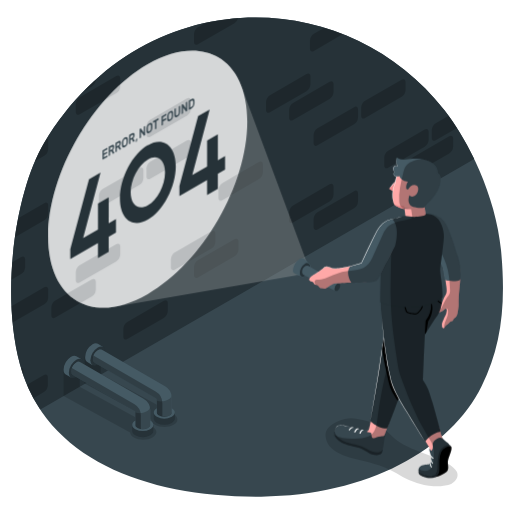
t = 0.00 s
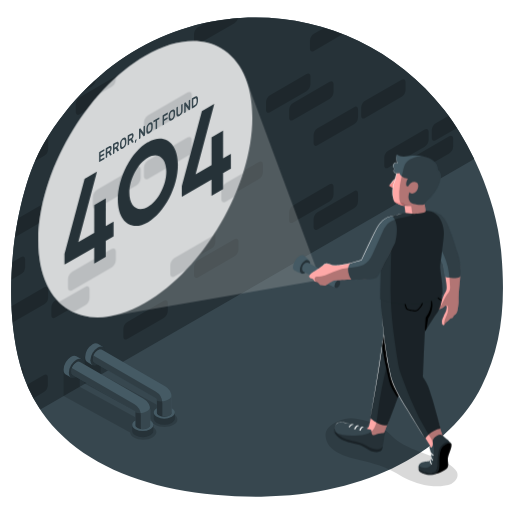
t = 0.23 s
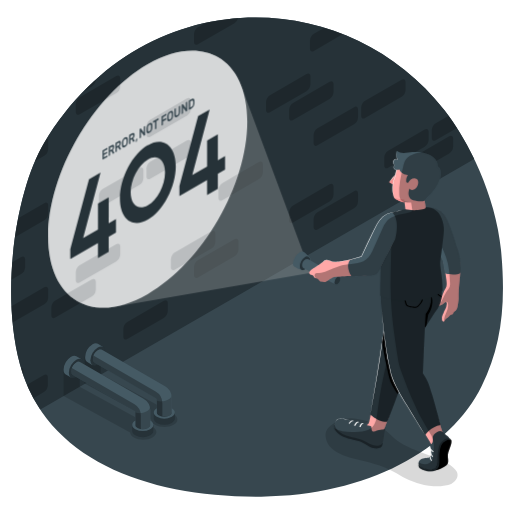
t = 0.49 s
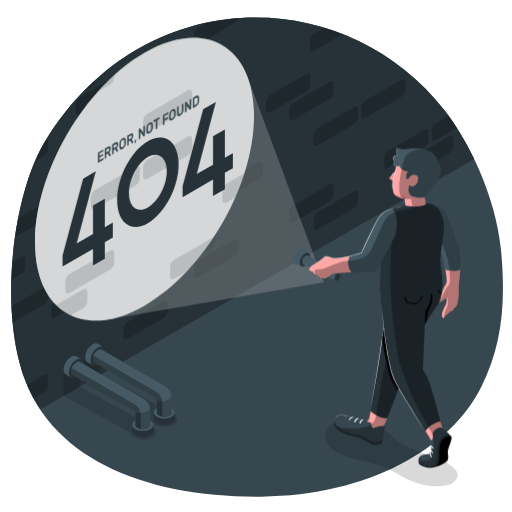
t = 0.75 s
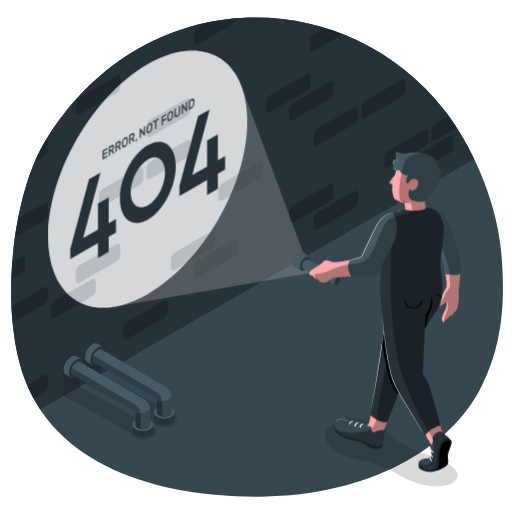
t = 1.05 s
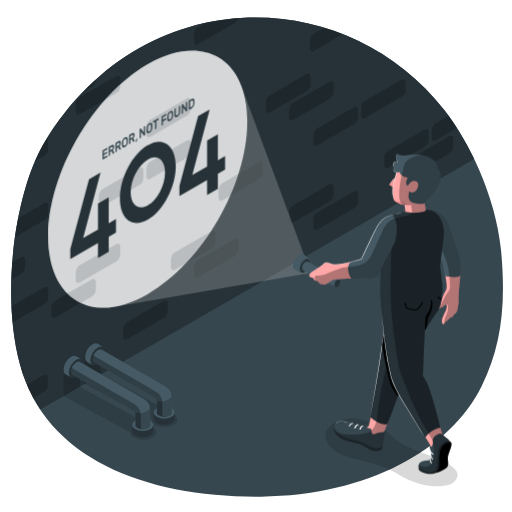
t = 1.20 s

The animated SVG that drew these frames (rendered in a browser with its animation timeline set to each time). Animation: 2 CSS @keyframes rules; one cycle of 1.50 s, repeats indefinitely.

<svg class="animated" id="freepik_stories-404-error-with-person-looking-for" xmlns="http://www.w3.org/2000/svg" viewBox="0 0 500 500" version="1.1" xmlns:xlink="http://www.w3.org/1999/xlink" xmlns:svgjs="http://svgjs.com/svgjs"><style>svg#freepik_stories-404-error-with-person-looking-for:not(.animated) .animable {opacity: 0;}svg#freepik_stories-404-error-with-person-looking-for.animated #freepik--Light--inject-8 {animation: 1.5s Infinite  linear heartbeat;animation-delay: 0s;}svg#freepik_stories-404-error-with-person-looking-for.animated #freepik--Character--inject-8 {animation: 1.5s Infinite  linear floating;animation-delay: 0s;}svg#freepik_stories-404-error-with-person-looking-for.animated #freepik--Number--inject-8 {animation: 1.5s Infinite  linear heartbeat;animation-delay: 0s;}svg#freepik_stories-404-error-with-person-looking-for.animated #freepik--Text--inject-8 {animation: 1.5s Infinite  linear heartbeat;animation-delay: 0s;}            @keyframes heartbeat {                0% {                    transform: scale(1);                }                10% {                    transform: scale(1.1);                }                30% {                    transform: scale(1);                }                40% {                    transform: scale(1);                }                50% {                    transform: scale(1.1);                }                60% {                    transform: scale(1);                }                100% {                    transform: scale(1);                }            }                    @keyframes floating {                0% {                    opacity: 1;                    transform: translateY(0px);                }                50% {                    transform: translateY(-10px);                }                100% {                    opacity: 1;                    transform: translateY(0px);                }            }        </style><g id="freepik--Floor--inject-8" class="animable" style="transform-origin: 251.023px 251.027px;"><g id="freepik--Background--inject-8" class="animable" style="transform-origin: 251.023px 251.027px;"><path d="M489.26,244.17c-5.18-53.7-32.15-107.27-55.42-136.86C335.23-18.09,137.31-17.85,43.05,139.66,16.46,184.08-.23,282.85,19.52,355.9,44.79,449.4,144.37,485.81,255.11,485c103.47-.8,184.83-45.79,215.29-107.94C489.46,338.13,494.44,297.87,489.26,244.17Z" style="fill: rgb(55, 71, 79); transform-origin: 251.023px 251.027px;" id="eltsudf1l1ans" class="animable"></path><path d="M43.05,139.66C16.46,184.08-.23,282.85,19.52,355.9A148.64,148.64,0,0,0,39.35,400h0l110-63.47L243,282.39h0L463.12,155.32h0c-9.16-19-19.54-35.62-29.28-48C335.23-18.09,137.31-17.85,43.05,139.66Z" style="fill: rgb(38, 50, 56); transform-origin: 236.993px 208.521px;" id="elgh81mahebzb" class="animable"></path><g id="el9zn3h380z1"><g style="opacity: 0.2; transform-origin: 228.69px 203.25px;" class="animable"><path d="M43.22,215.1a8.53,8.53,0,0,0,3.86-6.68v-7.8c0-2.46-1.73-3.46-3.86-2.23L17.75,213.1c-1.17,6-2.21,12.21-3.11,18.5Z" id="elwvv222mve3" class="animable" style="transform-origin: 30.86px 214.732px;"></path><path d="M34.14,157.43l9.08-5.25a8.53,8.53,0,0,0,3.86-6.68v-7.8a2.6,2.6,0,0,0-1.27-2.55q-1.39,2.23-2.76,4.51A144.12,144.12,0,0,0,34.14,157.43Z" id="el3ld2mxltxd" class="animable" style="transform-origin: 40.619px 146.29px;"></path><path d="M82,88.82l7.7-4.45a8.51,8.51,0,0,0,3.85-6.66Q87.63,83,82,88.82Z" id="el8thuurjxrlf" class="animable" style="transform-origin: 87.775px 83.265px;"></path><path d="M47.08,290.49v-7.8c0-2.46-1.73-3.46-3.86-2.23l-32,18.5Q11.54,307,12.3,315l30.92-17.85A8.53,8.53,0,0,0,47.08,290.49Z" id="eljvqbxrpr24o" class="animable" style="transform-origin: 29.15px 297.467px;"></path><path d="M140,174v-7.8c0-2.46-1.73-3.46-3.86-2.23l-35.7,20.61a8.52,8.52,0,0,0-3.85,6.68v7.8c0,2.46,1.72,3.46,3.85,2.23l35.7-20.61A8.53,8.53,0,0,0,140,174Z" id="el5tlkaprd53r" class="animable" style="transform-origin: 118.295px 182.63px;"></path><path d="M20.43,359.05c.76,2.57,1.56,5.11,2.43,7.6v-4.88C22.86,359.9,21.85,358.88,20.43,359.05Z" id="el5n9smyxumb6" class="animable" style="transform-origin: 21.645px 362.841px;"></path><path d="M20.68,267.68A8.52,8.52,0,0,0,24.53,261v-7.8c0-2.46-1.72-3.46-3.85-2.23L12,256q-.68,8.58-.93,17.25Z" id="elo2dlxxh9vpl" class="animable" style="transform-origin: 17.8px 261.847px;"></path><path d="M146.86,133.52l35.69-20.61a8.53,8.53,0,0,0,3.86-6.68V98.42c0-2.45-1.73-3.45-3.86-2.22l-35.69,20.61a8.53,8.53,0,0,0-3.86,6.68v7.8C143,133.75,144.73,134.75,146.86,133.52Z" id="el0wfib4qx7lld" class="animable" style="transform-origin: 164.705px 114.86px;"></path><path d="M170.75,263.28l35.7-20.61A8.51,8.51,0,0,0,210.3,236v-7.81c0-2.46-1.72-3.45-3.85-2.22l-35.7,20.61a8.51,8.51,0,0,0-3.85,6.67v7.81C166.9,263.52,168.62,264.51,170.75,263.28Z" id="elq6mtoyg4b1h" class="animable" style="transform-origin: 188.6px 244.625px;"></path><path d="M77.87,111.65,113.56,91a8.53,8.53,0,0,0,3.86-6.68v-7.8c0-2.46-1.73-3.46-3.86-2.23L77.87,94.94A8.53,8.53,0,0,0,74,101.62v7.8C74,111.88,75.74,112.88,77.87,111.65Z" id="elb0dikystpkq" class="animable" style="transform-origin: 95.71px 92.97px;"></path><path d="M143,172.32c0,2.46,1.73,3.46,3.86,2.23l35.69-20.61a8.53,8.53,0,0,0,3.86-6.68v-7.8c0-2.46-1.73-3.46-3.86-2.23l-35.69,20.61a8.53,8.53,0,0,0-3.86,6.68Z" id="elbege3q23y9i" class="animable" style="transform-origin: 164.705px 155.89px;"></path><path d="M89.67,272.84,54,293.45a8.53,8.53,0,0,0-3.86,6.68v7.8c0,2.46,1.73,3.46,3.86,2.23l35.7-20.61a8.52,8.52,0,0,0,3.85-6.68v-7.8C93.52,272.61,91.8,271.61,89.67,272.84Z" id="elmk33srehxj" class="animable" style="transform-origin: 71.845px 291.5px;"></path><path d="M232.6,17.67a230.39,230.39,0,0,0-31.85,4.61l-7.45,4.3a8.53,8.53,0,0,0-3.86,6.68v7.81c0,2.46,1.73,3.45,3.86,2.22L229,22.68A8.56,8.56,0,0,0,232.6,17.67Z" id="el1wtie5rznjz" class="animable" style="transform-origin: 211.02px 30.7442px;"></path><path d="M117.42,248.5v-7.8c0-2.46-1.73-3.46-3.86-2.23L77.87,259.08A8.53,8.53,0,0,0,74,265.76v7.8c0,2.46,1.73,3.46,3.86,2.23l35.69-20.61A8.53,8.53,0,0,0,117.42,248.5Z" id="elmfqqqn6ltvd" class="animable" style="transform-origin: 95.71px 257.13px;"></path><path d="M163.86,303.8V296c0-2.46-1.72-3.46-3.85-2.23l-35.7,20.61a8.53,8.53,0,0,0-3.86,6.68v7.8c0,2.46,1.73,3.46,3.86,2.23L160,310.48A8.52,8.52,0,0,0,163.86,303.8Z" id="elopc0eul1gai" class="animable" style="transform-origin: 142.155px 312.43px;"></path><path d="M286.18,217.35l35.7-20.61a8.53,8.53,0,0,0,3.86-6.68v-7.8c0-2.46-1.73-3.46-3.86-2.23l-35.7,20.61a8.52,8.52,0,0,0-3.85,6.68v7.8C282.33,217.58,284.05,218.58,286.18,217.35Z" id="elekyq0v2hbke" class="animable" style="transform-origin: 304.035px 198.69px;"></path><path d="M310.08,224l35.7-20.61a8.52,8.52,0,0,0,3.85-6.68v-7.8c0-2.46-1.72-3.46-3.85-2.23l-35.7,20.61a8.53,8.53,0,0,0-3.86,6.68v7.8C306.22,224.24,308,225.24,310.08,224Z" id="el1t8ci6p7fiz" class="animable" style="transform-origin: 327.925px 205.343px;"></path><path d="M282.33,107.2V115c0,2.46,1.72,3.46,3.85,2.23l35.7-20.61a8.53,8.53,0,0,0,3.86-6.68v-7.8c0-2.46-1.73-3.46-3.86-2.23l-35.7,20.61A8.52,8.52,0,0,0,282.33,107.2Z" id="el9rdsv2ods9e" class="animable" style="transform-origin: 304.035px 98.57px;"></path><path d="M306.54,33a8.53,8.53,0,0,0-3.86,6.68v7.81c0,2.45,1.73,3.45,3.86,2.22L334.89,33.3Q326,29.78,316.82,27Z" id="elpxskqpjhxmm" class="animable" style="transform-origin: 318.785px 38.6182px;"></path><path d="M299.33,72.31,263.64,92.92a8.53,8.53,0,0,0-3.86,6.68v7.8c0,2.46,1.73,3.46,3.86,2.23L299.33,89a8.53,8.53,0,0,0,3.86-6.68v-7.8C303.19,72.08,301.46,71.08,299.33,72.31Z" id="el7dx2uwujrjv" class="animable" style="transform-origin: 281.485px 90.9698px;"></path><path d="M349.63,106.85c0-2.46-1.72-3.46-3.85-2.23l-35.7,20.61a8.53,8.53,0,0,0-3.86,6.68v7.8c0,2.46,1.73,3.46,3.86,2.23l35.7-20.61a8.52,8.52,0,0,0,3.85-6.68Z" id="el1ajqy1ul98c" class="animable" style="transform-origin: 327.925px 123.28px;"></path><path d="M438.66,133.16,403,153.76a8.53,8.53,0,0,0-3.86,6.68v7.81c0,2.46,1.72,3.45,3.85,2.22l35.7-20.61a8.53,8.53,0,0,0,3.86-6.68v-7.8C442.52,132.92,440.79,131.93,438.66,133.16Z" id="el4n22m5x2xjt" class="animable" style="transform-origin: 420.845px 151.815px;"></path><path d="M438.15,113l-12.64,7.32a8.53,8.53,0,0,0-3.86,6.68v7.8c0,2.46,1.73,3.46,3.86,2.23l20.8-12Q442.22,118.6,438.15,113Z" id="elq8l11gl5ql" class="animable" style="transform-origin: 433.98px 125.278px;"></path><path d="M256.75,168.19v-7.8c0-2.46-1.73-3.46-3.86-2.23l-35.7,20.61a8.54,8.54,0,0,0-3.85,6.68v7.8c0,2.46,1.73,3.46,3.85,2.23l35.7-20.61A8.53,8.53,0,0,0,256.75,168.19Z" id="el3hy77fv590u" class="animable" style="transform-origin: 235.045px 176.82px;"></path><path d="M392.22,77.85l-35.7,20.61a8.52,8.52,0,0,0-3.85,6.68v7.8c0,2.46,1.72,3.46,3.85,2.23l35.7-20.61a8.53,8.53,0,0,0,3.86-6.68v-7.8C396.08,77.62,394.35,76.62,392.22,77.85Z" id="eld11eludqe3a" class="animable" style="transform-origin: 374.375px 96.51px;"></path><path d="M229,233.57,193.3,254.18a8.53,8.53,0,0,0-3.86,6.68v7.8c0,2.46,1.73,3.46,3.86,2.23L229,250.28a8.53,8.53,0,0,0,3.86-6.68v-7.8C232.85,233.34,231.12,232.34,229,233.57Z" id="elaecpm2s9zfq" class="animable" style="transform-origin: 211.15px 252.23px;"></path><path d="M42.9,382.92a8.52,8.52,0,0,0,3.85-6.68v-7.8c0-2.46-1.72-3.46-3.85-2.23l-16.53,9.54a144.62,144.62,0,0,0,6.29,13.08Z" id="elgqaagf841ej" class="animable" style="transform-origin: 36.56px 377.257px;"></path><path d="M375.21,153.78v7.8c0,2.46,1.73,3.46,3.86,2.23l35.69-20.61a8.53,8.53,0,0,0,3.86-6.68v-7.8c0-2.46-1.73-3.46-3.86-2.23L379.07,147.1A8.53,8.53,0,0,0,375.21,153.78Z" id="elwiszrnx2yjc" class="animable" style="transform-origin: 396.915px 145.15px;"></path></g></g></g></g><g id="freepik--Shadows--inject-8" class="animable" style="transform-origin: 254.487px 407.255px;"><g id="freepik--Shadow--inject-8"><path d="M169.49,404.33a12.86,12.86,0,0,0-1.23-.62l.15-.09-70-38.3V339.55l-15.76,9.09v25.77l64.94,35.53c.14,1.78,1.38,3.55,3.74,4.91,5,2.9,13.13,2.9,18.15,0,2.52-1.44,3.77-3.36,3.77-5.27S172,405.77,169.49,404.33Z" style="opacity: 0.15; transform-origin: 127.95px 378.287px;" class="animable"></path></g><g id="freepik--shadow--inject-8"><path d="M148.94,416.73a12,12,0,0,0-1.24-.62l.15-.09-70-38.3V352L62.11,361v25.77l64.94,35.53c.14,1.78,1.37,3.55,3.74,4.91,5,2.9,13.13,2.9,18.15,0,2.52-1.45,3.77-3.36,3.77-5.27S151.46,418.17,148.94,416.73Z" style="opacity: 0.15; transform-origin: 107.41px 390.692px;" class="animable"></path></g><g id="freepik--shadow--inject-8"><path d="M387.18,462.28a86.45,86.45,0,0,0-22.32-9.46c-10.06-2.88-22-5-30.52-8.49-11.12-4.53-16.1-11.24-16.43-18.68-.19-4.21,1.6-9.18,10.58-13.63a33.61,33.61,0,0,1,8.3-2.87,35.11,35.11,0,0,1,12.18-.09c18.12,2.68,26.67,9.66,33.64,16.63s14.71,10.47,28.5,16c5.9,2.35,12.18,4.58,17.79,7l.13.06a69.08,69.08,0,0,1,8.21,3.77c3.66,2.3,6.95,4.75,8.58,7.61s1.51,6.18-1.51,9.71a9.44,9.44,0,0,1-3.72,2.7,26.62,26.62,0,0,1-5.69,1.58,52.36,52.36,0,0,1-11.62.79,55.27,55.27,0,0,1-9.16-1.25A77.88,77.88,0,0,1,387.18,462.28Z" style="opacity: 0.15; transform-origin: 382.38px 441.766px;" class="animable"></path></g></g><g id="freepik--Pipelines--inject-8" class="animable" style="transform-origin: 116.425px 381.073px;"><g id="freepik--Pipes--inject-8" class="animable" style="transform-origin: 116.425px 381.073px;"><g id="freepik--Drain--inject-8" class="animable" style="transform-origin: 126.935px 375.002px;"><path d="M95.56,335.79l5.14,3L90.4,356.58l-5.14-3h0c-1.32-.76-2.13-2.39-2.13-4.71a16.09,16.09,0,0,1,7.27-12.61C92.42,335.13,94.24,335,95.56,335.79Z" style="fill: rgb(69, 90, 100); transform-origin: 91.915px 345.934px;" id="el9rviifmzhsv" class="animable"></path><path d="M88.27,351.87a16.1,16.1,0,0,1,7.28-12.61c4-2.32,7.28-.44,7.28,4.2a16.1,16.1,0,0,1-7.28,12.61C91.53,358.39,88.27,356.51,88.27,351.87Z" style="fill: rgb(38, 50, 56); transform-origin: 95.55px 347.665px;" id="elkyn6q7vexjs" class="animable"></path><g id="elm1ow0r14e9c"><g style="opacity: 0.3; transform-origin: 95.55px 347.671px;" class="animable"><path d="M90.4,350.64a11.38,11.38,0,0,1,5.15-8.92c2.84-1.64,5.15-.31,5.15,3a11.38,11.38,0,0,1-5.15,8.92C92.71,355.25,90.4,353.92,90.4,350.64Z" id="ellgfosz2m56g" class="animable" style="transform-origin: 95.55px 347.671px;"></path></g></g><g id="el61pw2zyt7pq"><g style="opacity: 0.3; transform-origin: 93.73px 346.615px;" class="animable"><path d="M97.06,342.59a11.38,11.38,0,0,1-5.15,8.92,5.87,5.87,0,0,1-1.31.54,5.1,5.1,0,0,1-.2-1.41,11.38,11.38,0,0,1,5.15-8.92,5.75,5.75,0,0,1,1.32-.54A5.53,5.53,0,0,1,97.06,342.59Z" id="elpnnic1hh0vo" class="animable" style="transform-origin: 93.73px 346.615px;"></path></g></g><path d="M91.91,354l60.33,34.87a1.83,1.83,0,0,1,.92,1.58v20.64h14.56V393.16h0v-4.65a13.05,13.05,0,0,0-6.53-11.31l-62-35.83a3.61,3.61,0,0,0-3.64.35,11.38,11.38,0,0,0-5.15,8.92A3.6,3.6,0,0,0,91.92,354Z" style="fill: rgb(69, 90, 100); transform-origin: 129.049px 376.062px;" id="el9i1bxtchhpi" class="animable"></path><path d="M167.72,389.2a12.76,12.76,0,0,0-.37-3c.05.39.21,3.17-5.14,4.95-5.78,1.92-9.05,0-9.05,0v19.95h14.56V393.85h0Z" style="fill: rgb(55, 71, 79); transform-origin: 160.44px 398.65px;" id="el5nedvz6txpv" class="animable"></path><g id="elt1uphcr08n9"><g style="opacity: 0.3; transform-origin: 124.469px 379.15px;" class="animable"><path d="M91.91,354l60.33,34.87a1.83,1.83,0,0,1,.92,1.58v20.64h5.4V395.68h0v-2A13.08,13.08,0,0,0,152,382.36L91.19,347.21a9.69,9.69,0,0,0-.79,3.43A3.6,3.6,0,0,0,91.92,354Z" id="elkrege0tvp59" class="animable" style="transform-origin: 124.469px 379.15px;"></path></g></g><path d="M170.74,402.79v5.95c0,1.53-1,3.07-3,4.23a16.1,16.1,0,0,1-14.59,0c-2-1.16-3-2.7-3-4.22v-6h3.07a2.92,2.92,0,0,0,1,2.1l.25.24a6.6,6.6,0,0,0,.89.64,11.36,11.36,0,0,0,10.31,0,6,6,0,0,0,.89-.64l.25-.24a2.93,2.93,0,0,0,1-2.1Z" style="fill: rgb(38, 50, 56); transform-origin: 160.445px 408.734px;" id="elldvvpu2hpfs" class="animable"></path><path d="M170.74,402.79c0,1.52-1,3.06-3,4.22a16.16,16.16,0,0,1-14.59,0c-2-1.16-3-2.7-3-4.22s1-3.05,3-4.21c0,0,0,0,0,0v4.24h0a2.92,2.92,0,0,0,1,2.1l.25.24a6.6,6.6,0,0,0,.89.64,11.36,11.36,0,0,0,10.31,0,6,6,0,0,0,.89-.64l.25-.24a2.93,2.93,0,0,0,1-2.1v-4.21C169.74,399.74,170.74,401.27,170.74,402.79Z" style="fill: rgb(69, 90, 100); transform-origin: 160.445px 403.665px;" id="ellyt7gwrv7z" class="animable"></path></g><g id="freepik--drain--inject-8" class="animable" style="transform-origin: 105.92px 387.147px;"><path d="M74.54,347.93l5.14,3L69.39,368.72l-5.15-3h0c-1.32-.76-2.13-2.39-2.13-4.71a16.1,16.1,0,0,1,7.28-12.61C71.4,347.27,73.23,347.16,74.54,347.93Z" style="fill: rgb(69, 90, 100); transform-origin: 70.895px 358.078px;" id="ela97u5m6e34t" class="animable"></path><path d="M67.25,364a16.1,16.1,0,0,1,7.28-12.61c4-2.32,7.28-.44,7.28,4.2a16.1,16.1,0,0,1-7.28,12.61C70.51,370.53,67.25,368.65,67.25,364Z" style="fill: rgb(38, 50, 56); transform-origin: 74.53px 359.798px;" id="elrlagqftytq" class="animable"></path><g id="elijxdjfq49c8"><g style="opacity: 0.3; transform-origin: 74.535px 359.811px;" class="animable"><path d="M69.39,362.78a11.39,11.39,0,0,1,5.14-8.92c2.85-1.64,5.15-.31,5.15,3a11.36,11.36,0,0,1-5.15,8.92C71.69,367.39,69.39,366.06,69.39,362.78Z" id="elocykv0nxuf" class="animable" style="transform-origin: 74.535px 359.811px;"></path></g></g><g id="elxhp7wr8snhn"><g style="opacity: 0.3; transform-origin: 72.675px 358.755px;" class="animable"><path d="M76,354.73a11.36,11.36,0,0,1-5.15,8.92,5.68,5.68,0,0,1-1.31.54,5.53,5.53,0,0,1-.19-1.41,11.39,11.39,0,0,1,5.14-8.92,5.93,5.93,0,0,1,1.32-.54A5.53,5.53,0,0,1,76,354.73Z" id="els0ekkgx3c8h" class="animable" style="transform-origin: 72.675px 358.755px;"></path></g></g><path d="M70.9,366.12,131.23,401a1.84,1.84,0,0,1,.91,1.58v19.95H146.7V405.3h0v-4.65a13.06,13.06,0,0,0-6.53-11.31l-62-35.83a3.63,3.63,0,0,0-3.65.35,11.39,11.39,0,0,0-5.14,8.92,3.62,3.62,0,0,0,1.51,3.33Z" style="fill: rgb(69, 90, 100); transform-origin: 108.03px 387.852px;" id="el0ea5wssz5s0b" class="animable"></path><path d="M146.7,400.65a12.76,12.76,0,0,0-.37-3c.06.4.21,3.17-5.14,4.95-5.78,1.92-9.05,0-9.05,0v19.95H146.7V405.3h0Z" style="fill: rgb(55, 71, 79); transform-origin: 139.42px 410.1px;" id="el69v64xh3ust" class="animable"></path><g id="elzwm30h0gug"><g style="opacity: 0.3; transform-origin: 103.455px 390.94px;" class="animable"><path d="M70.9,366.12,131.23,401a1.84,1.84,0,0,1,.91,1.58v19.95h5.4v-14.7h0v-2A13.05,13.05,0,0,0,131,394.51L70.18,359.35a9.47,9.47,0,0,0-.79,3.43,3.62,3.62,0,0,0,1.51,3.33Z" id="elg8rhw2ukbt" class="animable" style="transform-origin: 103.455px 390.94px;"></path></g></g><path d="M149.73,414.93v5.95c0,1.53-1,3.07-3,4.23a16.12,16.12,0,0,1-14.6,0c-2-1.16-3-2.7-3-4.22v-6h3.07a2.89,2.89,0,0,0,1,2.1,2.72,2.72,0,0,0,.24.24,5.83,5.83,0,0,0,.89.64,11.38,11.38,0,0,0,10.32,0,6.37,6.37,0,0,0,.89-.64c.09-.08.16-.16.24-.24a3,3,0,0,0,1-2.1Z" style="fill: rgb(38, 50, 56); transform-origin: 139.43px 420.874px;" id="elvrqb3xeshm" class="animable"></path><path d="M149.73,414.93c0,1.52-1,3.06-3,4.22a16.18,16.18,0,0,1-14.6,0c-2-1.16-3-2.7-3-4.22s1-3.05,3-4.21c0,0,0,0,0,0v4.24h0a2.89,2.89,0,0,0,1,2.1,2.72,2.72,0,0,0,.24.24,5.83,5.83,0,0,0,.89.64,11.38,11.38,0,0,0,10.32,0,6.37,6.37,0,0,0,.89-.64c.09-.08.16-.16.24-.24a3,3,0,0,0,1-2.1v-4.21C148.72,411.88,149.73,413.41,149.73,414.93Z" style="fill: rgb(69, 90, 100); transform-origin: 139.43px 415.805px;" id="el7k514ijdfsi" class="animable"></path></g></g></g><g id="freepik--Light--inject-8" class="animable" style="transform-origin: 175.23px 175.01px;"><g id="freepik--light--inject-8" class="animable" style="transform-origin: 175.23px 175.01px;"><g id="freepik--Wall--inject-8" class="animable" style="transform-origin: 144.225px 175.013px;"><path d="M241.45,118.88c0-31-10.89-52.79-28.48-62.95s-41.9-8.69-68.76,6.82C90.51,93.75,47,169.15,47,231.16c0,31,10.89,52.79,28.48,62.94s41.9,8.69,68.76-6.81C197.92,256.29,241.45,180.89,241.45,118.88Z" style="fill: rgb(38, 50, 56); transform-origin: 144.225px 175.013px;" id="ellj8p93wy8gb" class="animable"></path><g id="eluq05kjfmgl"><path d="M241.45,118.88c0-31-10.89-52.79-28.48-62.95s-41.9-8.69-68.76,6.82C90.51,93.75,47,169.15,47,231.16c0,31,10.89,52.79,28.48,62.94s41.9,8.69,68.76-6.81C197.92,256.29,241.45,180.89,241.45,118.88Z" style="fill: rgb(255, 255, 255); opacity: 0.95; transform-origin: 144.225px 175.013px;" class="animable"></path></g><g id="el2kalru1mdu7"><g style="opacity: 0.2; transform-origin: 149.35px 189.19px;" class="animable"><path d="M89.67,272.84l-23.91,13.8a46.82,46.82,0,0,0,9.7,7.46c1.08.63,2.18,1.21,3.31,1.74l10.9-6.29a8.52,8.52,0,0,0,3.85-6.68v-7.8C93.52,272.61,91.8,271.61,89.67,272.84Z" style="fill: rgb(38, 50, 56); transform-origin: 79.64px 284.077px;" id="elz42xs6srrk" class="animable"></path><path d="M143,131.29c0,2.46,1.73,3.46,3.86,2.23l35.69-20.61a8.53,8.53,0,0,0,3.86-6.68V98.42c0-2.45-1.73-3.45-3.86-2.22l-35.69,20.61a8.53,8.53,0,0,0-3.86,6.68Z" style="fill: rgb(38, 50, 56); transform-origin: 164.705px 114.86px;" id="elt9qoqacy2zh" class="animable"></path><path d="M182.55,137.23l-35.69,20.61a8.53,8.53,0,0,0-3.86,6.68v7.8c0,2.46,1.73,3.46,3.86,2.23l35.69-20.61a8.53,8.53,0,0,0,3.86-6.68v-7.8C186.41,137,184.68,136,182.55,137.23Z" style="fill: rgb(38, 50, 56); transform-origin: 164.705px 155.89px;" id="elecytq7jgx9" class="animable"></path><path d="M117.42,84.36V82.54A199.88,199.88,0,0,0,103,97.16L113.56,91A8.53,8.53,0,0,0,117.42,84.36Z" style="fill: rgb(38, 50, 56); transform-origin: 110.21px 89.85px;" id="el4o1ljx1vlsb" class="animable"></path><path d="M205.8,226.34l-35.05,20.24a8.51,8.51,0,0,0-3.85,6.67v7.81c0,2.46,1.72,3.45,3.85,2.22l11-6.36A223.27,223.27,0,0,0,205.8,226.34Z" style="fill: rgb(38, 50, 56); transform-origin: 186.35px 245.074px;" id="ellckezzkhjhh" class="animable"></path><path d="M217.19,178.77a8.54,8.54,0,0,0-3.85,6.68v7.8c0,2.46,1.73,3.46,3.85,2.23l7.75-4.47a220.46,220.46,0,0,0,8-21.35Z" style="fill: rgb(38, 50, 56); transform-origin: 223.14px 182.833px;" id="ell47mukk5bsn" class="animable"></path><path d="M117.42,248.5v-7.8c0-2.46-1.73-3.46-3.86-2.23L77.87,259.08A8.53,8.53,0,0,0,74,265.76v7.8c0,2.46,1.73,3.46,3.86,2.23l35.69-20.61A8.53,8.53,0,0,0,117.42,248.5Z" style="fill: rgb(38, 50, 56); transform-origin: 95.71px 257.13px;" id="els2vvlf2zaqd" class="animable"></path><path d="M136.11,164l-35.7,20.61a8.52,8.52,0,0,0-3.85,6.68v7.8c0,2.46,1.72,3.46,3.85,2.23l35.7-20.61A8.53,8.53,0,0,0,140,174v-7.8C140,163.77,138.24,162.77,136.11,164Z" style="fill: rgb(38, 50, 56); transform-origin: 118.28px 182.66px;" id="el8232wp0h2oj" class="animable"></path></g></g></g><g id="freepik--light--inject-8" class="animable" style="transform-origin: 175.23px 175.01px;"><g id="elba8nckyjxng"><path d="M303.46,266.59l-192,33.08h0c-13.66,2.25-25.92.25-36-5.56C57.87,283.94,47,262.16,47,231.16c0-62,43.54-137.41,97.24-168.42,26.85-15.5,51.16-17,68.75-6.81,10.06,5.81,17.92,15.42,22.81,28.38h0Z" style="fill: rgb(38, 50, 56); opacity: 0.2; transform-origin: 175.23px 175.01px;" class="animable"></path></g><g id="elz0gzs4t8uj7"><path d="M303.46,266.59l-192,33.08h0c-13.66,2.25-25.92.25-36-5.56C57.87,283.94,47,262.16,47,231.16c0-62,43.54-137.41,97.24-168.42,26.85-15.5,51.16-17,68.75-6.81,10.06,5.81,17.92,15.42,22.81,28.38h0Z" style="fill: rgb(255, 255, 255); opacity: 0.2; transform-origin: 175.23px 175.01px;" class="animable"></path></g></g></g></g><g id="freepik--Character--inject-8" class="animable animator-active" style="transform-origin: 368.095px 310.328px;"><g id="freepik--character--inject-8" class="animable" style="transform-origin: 368.095px 310.328px;"><g id="freepik--Arm--inject-8" class="animable" style="transform-origin: 434.677px 264.877px;"><path id="freepik--arm--inject-8" d="M432.88,261.2l-9.75-23.11c-4.66-11.91-2.91-28-2.91-28,5.61-.1,10.87,1.8,14.51,8.39s10.82,30,12.46,35.09a47.12,47.12,0,0,1,2.4,13.56c.32,5.88-1.18,16.7-1.57,22.55-.18,2.71-.15,5.31-.14,8s-.72,5.6-1.1,8.43a7.72,7.72,0,0,1-1.66,3.64c-.54.67-1.4.89-1.91,1.52s-.5,1.56-1.28,2.14-2,.55-2.73,1.19a25.29,25.29,0,0,1-2.24,2.14,5.22,5.22,0,0,0-1.93,1.65c-.43.69-.71,2.11-1.7,2.19s-1.48-.93-1.7-1.83a8.49,8.49,0,0,1,.82-5.23c.84-1.68,1.28-3.53,2.32-5.1a12,12,0,0,0,1.47-5.05c.13-1.19-.24-2.61-1.57-1.68-1.57,1.09-3.08,3.06-5.2,3.09-1.47,0-1.75-1.09-1.1-2.18a42.58,42.58,0,0,0,2.83-5.6c.82-2,1.43-4,2.31-5.95a25,25,0,0,1,1.63-2.95c1.65-2.65,1-5.73.71-8.65C435.43,275.4,433.77,266.37,432.88,261.2Z" style="fill: rgb(255, 168, 167); transform-origin: 434.766px 265.335px;" class="animable"></path><path d="M419.27,209.17c7.91.59,12.33,2.21,16.55,10s9.85,26.57,11.08,30.44a59.42,59.42,0,0,1,3,14.44,58.6,58.6,0,0,1,.06,8.47s-1.07,2.07-7.4,2.07-8.2-1.11-8.2-1.11l-2-12.08-13-28.68Z" style="fill: rgb(69, 90, 100); transform-origin: 434.677px 241.88px;" id="elmeuifocrrub" class="animable"></path></g><g id="freepik--Bottom--inject-8" class="animable" style="transform-origin: 383.421px 372.699px;"><path d="M327,421.14c-.64-.28-1.17,1.34-1,2.24.46,2.61,3,6.07,7.42,8.68s14.26,4.38,17.14,5.19,7.33,3.85,10,5.22c4.9,2.5,8.9,2.21,11.12,1.1a3.35,3.35,0,0,0,1.5-2.21c.58-2,.54-2.43.32-2.49Z" style="fill: rgb(38, 50, 56); transform-origin: 349.809px 432.75px;" id="elq2awinay0nb" class="animable"></path><path d="M374.77,433a25.37,25.37,0,0,1-1.83,7.23,5.66,5.66,0,0,1-4.35,1.58c-3.72,0-7-1.31-10.42-3.31a28.65,28.65,0,0,0-7.06-3.2c-3-.79-9.69-2.23-12.65-3.14a21.14,21.14,0,0,1-7.53-4.14c-1.65-1.53-4-4.49-4.12-6.21.5-3.74,1.54-5.72,4-6.26s5.71.17,10.06,1.22c1.3.32,2.92.76,3.63.91,2.66.54,5.12,1.13,7.11,1.63a11.66,11.66,0,0,0,5.14.51,3.37,3.37,0,0,0,2.08-1c.7-.77,1.11-2.09,1.93-1.91,0,0,13.73,7.17,14.87,7.67C376.9,425.09,375.39,426.74,374.77,433Z" style="fill: rgb(55, 71, 79); transform-origin: 351.467px 428.595px;" id="elzotpu5pi5pc" class="animable"></path><path d="M326.81,421.77c.22-2.6,1.13-6,4.19-6.41,4.58-.62,9.06,1.25,13.46,2.28l-5.34-1.23c-6.16-1.29-11.38-2.73-12.31,5.36Z" style="fill: rgb(255, 255, 255); transform-origin: 335.635px 418.503px;" id="el1bhyow7m2wv" class="animable"></path><path d="M343.38,417.14a4.12,4.12,0,0,0-1.49.92,8.23,8.23,0,0,0-1.21,1.48c-.43.68.43,1.12,1.07.38a9.89,9.89,0,0,1,1.69-1.68,2.46,2.46,0,0,1,1.55-.49l.76.16C345.74,417.3,344.06,417,343.38,417.14Z" style="fill: rgb(250, 250, 250); transform-origin: 343.157px 418.705px;" id="el541az2m84uo" class="animable"></path><path d="M350.18,418.49a1.86,1.86,0,0,0-1.5,0,3.52,3.52,0,0,0-1.52,1.2,14.25,14.25,0,0,0-1.3,2c-.21.46.92.81,1.21.33a21.29,21.29,0,0,1,1.22-1.81c.23-.29,1.22-1.36,2-1.23l.36.09c.06-.16-.13-.35-.27-.44Z" style="fill: rgb(250, 250, 250); transform-origin: 348.248px 420.291px;" id="el0vrp2lhbnaq" class="animable"></path><path d="M354.07,419.62a1.56,1.56,0,0,0-1,.22,4.41,4.41,0,0,0-1,1A8.26,8.26,0,0,0,351,423c-.21.61,1,.81,1.13.41a6.38,6.38,0,0,1,1.73-2.85,3,3,0,0,1,1.29-.7c0-.12-.15-.19-.27-.21S354.25,419.62,354.07,419.62Z" style="fill: rgb(250, 250, 250); transform-origin: 353.063px 421.613px;" id="elyr2u3qr0zhr" class="animable"></path><path d="M381,409.26s-4.31,13.09-5.63,16.07c-.42,1-2.41.75-3.51.86A12,12,0,0,0,368,427c-3.22,1.64-5.25,1.61-5.34-3.12,0-1-.46-1.52-1.64-1.68a7,7,0,0,1-2.64-.46c-.1-.12,0-.3.17-.4a4.42,4.42,0,0,0,2-3.07c1.34-5.6,2-10.43,3.51-17.31Z" style="fill: rgb(255, 168, 167); transform-origin: 369.67px 414.471px;" id="elj20u2lxoxvc" class="animable"></path><path d="M391.42,279.78s-6.59,7.89-10.57,22.66a339.67,339.67,0,0,0-8.22,41.7c-.95,6.29-1.65,10.77-3.36,22.22-1.42,9.53-7.68,45-7.68,45s4.59,4,8.45,5.44c3.6,1.36,6.93,1.9,8.25,1.36,0,0,4.43-11.38,9.91-26.28a141.13,141.13,0,0,0,6.31-21c.72-3.69.55-10.25.48-13.56l29.46-45.5a31.3,31.3,0,0,0,5.5-9.5c3.87-9.72-1.07-23.74-1.07-23.74Z" style="fill: rgb(38, 50, 56); transform-origin: 396.51px 348.473px;" id="eldipyv820b" class="animable"></path><path d="M380.85,302.44c-4.7,17.56-7.25,36.38-9.88,54.38-2.7,17.66-6.25,36.88-9.38,54.53,2.76-17.74,6.31-36.9,8.88-54.6,2.78-18,5.3-36.83,10.38-54.31Z" style="fill: rgb(255, 255, 255); transform-origin: 371.22px 356.895px;" id="elgtaz3qqyubw" class="animable"></path><path d="M420.41,292.56H384.23a77,77,0,0,0-3.38,9.88,318.14,318.14,0,0,0-7.72,38.4c.88,5.92,1.87,12,2.8,16.18,2.43,11,3.94,18.84,5.87,23.39s6.54,11,6.56,11a141.28,141.28,0,0,0,6.15-20.6c.72-3.69.55-10.25.48-13.56l21.4-33L418.05,314C423.52,305.08,422.91,298.4,420.41,292.56Z" id="elrwfcd1g924l" class="animable" style="transform-origin: 397.693px 341.985px;"></path><path d="M433.06,429.88c-1.86-3-2.87-8.69-6.95-20.32l-15.91,13,9.43,15a13.46,13.46,0,0,1,.68,2.37C422.34,442.88,433.06,429.88,433.06,429.88Z" style="fill: rgb(255, 168, 167); transform-origin: 421.63px 424.963px;" id="ell2xzzyiosxt" class="animable"></path><path d="M438.67,436.22c0-.17.07-1.57,0-1.74-.4-1.51-1.33-1.93-2.53-2.77a19.38,19.38,0,0,1-3.3-2.82c-.4-.56-.48-.85-1.1-1.1a5.83,5.83,0,0,0-4.86.64c-3.44,1.8-4.49,4-4.29,6.34.15,1.79.3,4.18-1.29,5.25-.66.45-1.7-2.42-1.7-2.42-1,1.63.4,3.9,1.11,7.22a13.8,13.8,0,0,1,.1,5.58c-.35,2.91-.75,2.9-2.3,3.1-1.33.18-5.11-.07-7.41,1.53a4.87,4.87,0,0,0-2.32,5.16c.41,1.12,3.86,6.55,16.44,4.52,3.65-.59,11.32-6.33,11.21-6.86a7,7,0,0,1,0-1.65c0-1.29.09-2.58.15-3.86a18.77,18.77,0,0,1,.22-3.68,19.22,19.22,0,0,0,.46-3c.24-2.59.49-5.17.73-7.75C438.12,437.12,438.77,437,438.67,436.22Z" style="fill: rgb(55, 71, 79); transform-origin: 423.693px 446.342px;" id="ela050fwp5awo" class="animable"></path><path d="M440.26,435.71c1.24,1.2.48,4.69-1.18,8.87-.74,1.85-2.11,5.05-1.71,8.44s.47,5-.4,6.59c-1.37,2.49-8.69,5.68-13,6.68a23.79,23.79,0,0,0,4.38-12.46c.44-7.49,1-12.32,4.44-15.65C437.12,434,440.26,435.71,440.26,435.71Z" id="el1u6r4fmxmoo" class="animable" style="transform-origin: 432.422px 450.827px;"></path><path d="M408.81,460.19s2.52,4.73,12.26,4.57c3.84-.06,5.89-1.93,6-7.75.12-7,.68-14.12,2.95-17.6s5.89-5.18,8.7-4.93a2.72,2.72,0,0,1,1.56,1.23s-2.81-.92-7.18,2.7c-3.23,2.68-4.1,8.27-4.05,15.21,0,3,.2,6.38-.67,8.65a6.93,6.93,0,0,1-4.65,4.1c-5.3,1.48-12.54-1-14.37-3.2A3.45,3.45,0,0,1,408.81,460.19Z" style="fill: rgb(38, 50, 56); transform-origin: 424.482px 450.637px;" id="elm3ysus9o8ma" class="animable"></path><path d="M420.51,452.23a2,2,0,0,0-.79,1.16,3.33,3.33,0,0,0,1.53,3.05c.59.37,1.1.24.17-1A6.1,6.1,0,0,1,420.51,452.23Z" style="fill: rgb(250, 250, 250); transform-origin: 420.822px 454.426px;" id="elsp03uawpjws" class="animable"></path><path d="M421,448.59s-.31.2-.38,1.18a4.74,4.74,0,0,0,1.79,3.13c1,.5.47-.68,0-1.26A7.57,7.57,0,0,1,421,448.59Z" style="fill: rgb(250, 250, 250); transform-origin: 421.799px 450.805px;" id="el80n5edaxinx" class="animable"></path><path d="M420.69,444.58s-.34.09,0,1.43a4.26,4.26,0,0,0,2.12,1.87c.66.08,1-.25.17-.84C422.36,446.58,420.81,445.23,420.69,444.58Z" style="fill: rgb(250, 250, 250); transform-origin: 422.004px 446.236px;" id="el2xtpnx4calk" class="animable"></path><path d="M414.27,279.78c1.72,1.76,6,7.67,6.7,16.76a25.11,25.11,0,0,1-5.29,16.56c-1.38,20.16-2.69,58.22-2.69,58.22,4.68,6.61,5.87,10.85,8.95,20.68,1.87,6,8.35,29.66,8.35,29.66-9.48,1.43-15.24,9.76-15.24,9.76s-13.14-21.17-21.88-35.9c-6.4-10.78-8.6-15.42-10.74-21.53-2-5.62-3.4-12.42-5.32-25.54s-3.8-30.39-4.74-43.31-.4-26.41-.4-26.41Z" style="fill: rgb(38, 50, 56); transform-origin: 401.053px 355.075px;" id="elr2fmxzfoxom" class="animable"></path><path d="M415.05,431.42c-4.53-7.17-13.48-21.62-17.87-28.87-5.75-9.73-12.16-19.27-15.5-30.18a282.81,282.81,0,0,1-6-33.43c-1.41-11.23-2.53-22.5-3.28-33.8q.69,8.46,1.63,16.9c1.79,16.86,4,33.76,8.16,50.2,3.26,10.85,9.62,20.43,15.3,30.14l17.59,29Z" style="fill: rgb(255, 255, 255); transform-origin: 393.74px 368.28px;" id="el5osiy57ulmw" class="animable"></path><path d="M431.36,295.58a7.9,7.9,0,0,1-3.87-2.75,10.89,10.89,0,0,1-1-2.85,29.23,29.23,0,0,0-1.63-4.84l-1,.44a29.34,29.34,0,0,1,1.56,4.68,11.65,11.65,0,0,0,1.13,3.15,8.91,8.91,0,0,0,4.71,3.26C431.3,296.31,431.34,296,431.36,295.58Z" id="el0vp64dru918j" class="animable" style="transform-origin: 427.61px 290.905px;"></path><path d="M405.47,307.13a3.36,3.36,0,0,0,.7-.07c1.58-.35,2.81-1.41,5.26-4.54,1.86-2.39,1.67-4.1,1.36-6.94-.12-1.05-1.22-6.62-1.28-8.09l-1.05.58c.07,1.51,1.13,6.57,1.24,7.63.32,2.82.46,4.11-1.13,6.14-2.27,2.9-3.35,3.87-4.64,4.16s-6.78-.64-8.26-1.66c-.85-.59-2.27-7.87-3.11-14.29l-1.08.15c.42,3.24,1.92,13.9,3.57,15C398.52,306.25,403.27,307.19,405.47,307.13Z" id="elbhk17g3x34n" class="animable" style="transform-origin: 403.234px 297.311px;"></path></g><g id="freepik--Top--inject-8" class="animable" style="transform-origin: 359.786px 226.903px;"><polygon points="394.9 203.29 396.89 217.87 416.7 216.86 414.56 201.07 394.9 203.29" style="fill: rgb(255, 168, 167); transform-origin: 405.8px 209.47px;" id="el4b3jrozy7vr" class="animable"></polygon><path d="M387,176c-1.52,1.93-6.18,7.19-7,8.57l4.44,2.69Z" style="fill: rgb(242, 143, 143); transform-origin: 383.5px 181.63px;" id="el4r7rr9vbqb6" class="animable"></path><path d="M387,176a83.18,83.18,0,0,1-7,8.57,46.81,46.81,0,0,1,7-8.57Z" style="fill: rgb(255, 255, 255); transform-origin: 383.5px 180.285px;" id="elwiqta2ofk3c" class="animable"></path><path d="M398,161.35c-6.12-.66-10.09,3.68-11.87,16.71-.07.51-.82,1.31-1.39,3.26-2.46,8.36-1.09,16.32.33,18.44,3.55,2.85,7.49,3.92,13.2,3.43,4.35-.37,15.45-1.69,21.09-7.57,6.62-6.91,10-17.34,5.26-22.74C418,165.27,401.4,161.71,398,161.35Z" style="fill: rgb(255, 168, 167); transform-origin: 405.11px 182.295px;" id="elafrl6ez7wq9" class="animable"></path><path d="M398,161.35c-9.2-.77-10.47,10.47-11.79,17.22-2.51,4.75-2.89,10.46-2.5,15.75a14.4,14.4,0,0,0,1.36,5.44,14.75,14.75,0,0,1-1.61-5.41c-.56-5.36-.21-11.15,2.31-16,1.21-6.78,3-18.21,12.23-17Z" style="fill: rgb(255, 255, 255); transform-origin: 390.615px 180.511px;" id="elp323nevdkd" class="animable"></path><path d="M385.09,199.76c.78,1.17,6.39,4.05,9.91,4.27l-.33-2.74A36.7,36.7,0,0,1,385.09,199.76Z" style="fill: rgb(242, 143, 143); transform-origin: 390.045px 201.895px;" id="eladqhn04g3m5" class="animable"></path><path d="M396.81,184.18a1.15,1.15,0,0,0,2.05.34,15.32,15.32,0,0,1,2.23-2.59,5.63,5.63,0,0,1,3.79-1.28c5.14.39,3.88,7.16,1.36,9.52-4.13,3.85-6.32.52-6.32.52s-3,6.55,1.35,10.38c0,0,7.46,3.22,13.32,1.4,4.38-4.72,7.31-7.7,10.26-11.76,7-9.62,7-19.14,2.51-21.86.25-3.41-1.59-8.55-8.61-11.51-6.68-2.83-11.15-2.55-16-2.28s-10.77,2.48-15.26-1.27a9.19,9.19,0,0,0,.75,8.37,3,3,0,0,0-2.63,5.47,2.4,2.4,0,0,0-1.09,2.83,2.9,2.9,0,0,0,2.51,1.85,12.38,12.38,0,0,0,3-.19c1.41,3.94,5.86,5.32,8.51,5.16-.07,0-.42.54-.47.61-.15.22-.29.45-.42.68a9,9,0,0,0-.63,1.47,8.32,8.32,0,0,0-.37,3.17A2.84,2.84,0,0,0,396.81,184.18Z" style="fill: rgb(69, 90, 100); transform-origin: 407.18px 178.409px;" id="eluizrnnoxg4" class="animable"></path><path d="M387.51,153.79a9.27,9.27,0,0,0,.83,8.32l.17.26-.29-.13a2.94,2.94,0,0,0-2.54,5.3l.18.09-.18.09c-2.51,1.6-.67,4.79,2,4.58a14.92,14.92,0,0,0,2.4-.18,9.75,9.75,0,0,1-3.61.15c-2.22-.49-3-3.56-.89-4.73v.18a3.13,3.13,0,0,1,2.7-5.65l-.11.14a9.09,9.09,0,0,1-.67-8.42Z" style="fill: rgb(255, 255, 255); transform-origin: 386.941px 163.081px;" id="elswn3t3xjru" class="animable"></path><path d="M424.77,211.38c5.14,2.88,9.05,12.48,8.67,20.49-.24,5.08-2,18.17-3.54,29.75-.48,3.65,1,9.81,1.64,17.21.5,5.49.57,11.33.57,11.33s-6.89,8.52-25.79,9.63c-24.14,1.43-34.83-4.41-34.83-4.41s-.14-19.66.44-35.24c.86-23.09.91-29.84,4.52-37.71,1.19-2.32,2.44-7.49,6.37-8.52,3.12-.81,10.3-2.53,13.15-3,4.66,1.2,16.76,1.3,19.76-1.25l-.05-.67C420.87,209,421.6,209.61,424.77,211.38Z" style="fill: rgb(38, 50, 56); transform-origin: 402.47px 254.503px;" id="els4xgee80fmg" class="animable"></path><path d="M295.46,270.46c.79.18,1.85-.23,3-1.24a15.21,15.21,0,0,0,4.47-8.31c.21-1.51,0-2.62-.61-3.18l-4.73-4.53a4.23,4.23,0,0,0-4.72-.4c-4,2.06-7.18,8-6.72,12.48C286.36,267.29,295,270.35,295.46,270.46Z" style="fill: rgb(69, 90, 100); transform-origin: 294.557px 261.382px;" id="el9ikczqi3qvt" class="animable"></path><path d="M302.68,260.45a3,3,0,0,0-5.08-2.74,11.07,11.07,0,0,0-4.75,8.81,3,3,0,0,0,5.09,2.74A11,11,0,0,0,302.68,260.45Z" style="fill: rgb(38, 50, 56); transform-origin: 297.763px 263.492px;" id="elqao9f2kgfjs" class="animable"></path><path d="M327.48,284.21a2.15,2.15,0,0,0,2.09-.29,6.43,6.43,0,0,0,2.75-5.11,2.14,2.14,0,0,0-.91-1.9l-30.12-17.18a3,3,0,0,0-2.88.06,6.53,6.53,0,0,0-3.38,6.28,3,3,0,0,0,1.54,2.43Z" style="fill: rgb(69, 90, 100); transform-origin: 313.666px 271.875px;" id="elexjzoaw5pns" class="animable"></path><path d="M332.32,278.81a2.14,2.14,0,0,0-.91-1.9,2,2,0,0,0-2.08.22,6.35,6.35,0,0,0-2.81,5.21,2,2,0,0,0,1,1.87,2.15,2.15,0,0,0,2.09-.29A6.43,6.43,0,0,0,332.32,278.81Z" style="fill: rgb(38, 50, 56); transform-origin: 329.42px 280.537px;" id="elt5hchcu3vj9" class="animable"></path><g id="freepik--arm--inject-8" class="animable" style="transform-origin: 348.95px 246.405px;"><path d="M365.25,274.35c2.72-.91,4.73-4.06,8.63-12.18,4.88-10.1,7.51-12.38,11.09-22.72,3-7.57-1-21.53-2.82-24.44-6.09,2.17-10.34,4.18-14.45,12.72-3.69,7.68-11.08,23.18-14.45,30,0,0-19.61,4.23-24.88,4.58a11.21,11.21,0,0,1-5.94-1.11,7.62,7.62,0,0,0-3.56-.84,4,4,0,0,0-1.43.21,6.82,6.82,0,0,0-2.24,1.74,41.44,41.44,0,0,1-4.13,3c-1.59,1.19-3.46,2-5.07,3.21-1.38,1-2.9,1.87-3.77,3.41a2.16,2.16,0,0,0-.32.82,1.76,1.76,0,0,0,.48,1.4,3,3,0,0,0,1.3.79,6.57,6.57,0,0,1,2,.69c.65.48.7,1.43,1.29,2,.92.87,2.43.74,3.48,1.46.81.56,1.26,1.58,2.13,2a4.28,4.28,0,0,0,1.5.36c.92.09,1.83.37,2.75.37,1.1,0,1.58-.52,2.49-1,3.14-1.75,4.84-3.85,10.39-4.22C333.43,276.36,362.53,275.26,365.25,274.35Z" style="fill: rgb(255, 168, 167); transform-origin: 343.976px 248.415px;" id="elm9kvxsoqny" class="animable"></path><path d="M382.74,213.91c-6.63,1.58-10.55,4-14.91,12-4,7.41-15,31.09-15,31.09l-11,3.09a11.32,11.32,0,0,0-1.7,8.87c1.05,5.14,3.33,7.45,3.33,7.45s5.61-.16,15.17-.49,10.25-2.54,12.35-6.7,15-29.26,15-29.26S391.2,221.4,382.74,213.91Z" style="fill: rgb(69, 90, 100); transform-origin: 363.714px 245.16px;" id="elofzxbctxn1m" class="animable"></path><path d="M396,211c-4.46.82-8.86,2-13.24,3.1a20.55,20.55,0,0,0-9,4.23c-4.24,3.81-6.49,9.2-9,14.2-4,8.14-7.75,16.38-11.6,24.58l0,.1-.11,0-11,3.06c-5.34.81-11,2.6-16.42,2.1-1.87-.17-3.44-1.38-5.22-1.73a6.54,6.54,0,0,0-2.68,0,5.41,5.41,0,0,0-2.15,1.56c-2.77,2.48-6.08,4.17-9.17,6.14-1.45,1.09-3.17,2-4.1,3.6.91-1.64,2.62-2.56,4-3.67,3.05-2,6.35-3.79,9-6.25a5.58,5.58,0,0,1,2.26-1.64,6.78,6.78,0,0,1,2.8,0c1.83.34,3.34,1.53,5.21,1.7,5.42.45,11-1.34,16.28-2.19l10.94-3.11-.15.13q5.65-12.37,11.67-24.56c2.57-5,4.87-10.43,9.17-14.25a19.21,19.21,0,0,1,9.33-4.21c3.83-1.07,8.86-2.15,13.14-2.9Z" style="fill: rgb(255, 255, 255); transform-origin: 349.155px 241.465px;" id="elxcv5pobayd" class="animable"></path></g></g><g id="freepik--shadow--inject-8"><path d="M378.51,357a372.47,372.47,0,0,0-10,51.93c-.68,5.67-1.54,11.95-5.93,15.59-3.37,2.79-8,3.31-12.38,3.63-8.18.58-17.05.63-23.91-3.65.88,2.43,3.27,5.32,7.12,7.58,4.46,2.61,14.26,4.38,17.15,5.19s7.32,3.84,10,5.22c4.9,2.5,8.9,2.21,11.13,1.1a3.37,3.37,0,0,0,1.49-2.22c.59-2,.54-2.43.32-2.48h0a29.74,29.74,0,0,0,1.3-5.9c.59-6,2-7.75.94-8.39.57-1.44,1.43-3.86,2.29-6.35a2.29,2.29,0,0,0,.28-.08s4.43-11.38,9.92-26.27c.37-1,.72-2,1.06-2.94-3.72-6.37-5.62-10.13-6.84-14.95S379.91,364.59,378.51,357Zm71.35-93a60.49,60.49,0,0,0-2.95-14.45c-1.24-3.87-6.87-22.7-11.09-30.44s-8.64-9.37-16.55-10h0a27.47,27.47,0,0,0-3.59-.15s0,.38,0,.57l-1-7.27c4.3-4.63,7.21-7.6,10.12-11.61,7-9.63,7-19.14,2.51-21.86.26-3.42-1.59-8.55-8.6-11.51a30.36,30.36,0,0,0-7-2.08,36.4,36.4,0,0,0-6.94,1.51c-3.11,1-6.2,2.53-8.18,5.13-1.72,2.28-2.43,5.14-3.1,7.91-2.15,8.89-4.3,17.95-3.59,27.06a10.37,10.37,0,0,0,1.12,4.47A6.13,6.13,0,0,0,395,204s4.31.28,6.47.32c.3,1.84.73,4.6,1,6.44a3.06,3.06,0,0,1-.08,1.85,3,3,0,0,1-2,1.27c-7.82,2.15-16.94,2.34-22.44,8.3a28.7,28.7,0,0,0-4.6,7.8l-8.58,18.89c-1.86,4.11-3.85,8.38-7.4,11.16-6.41,5-15.56,3.66-23.46,5.61-5.73,1.42-10.83,4.61-16.5,6.19-1.3.37-2.6.72-3.92,1s-2.78.15-4.16.36a2.53,2.53,0,0,0-2.21,1.95,3.56,3.56,0,0,0,.27,1.61,3.84,3.84,0,0,0,1.31,1.68,5.46,5.46,0,0,1,1.74.66c.82.56,1.26,1.58,2.13,2a4.06,4.06,0,0,0,1.5.35,23.56,23.56,0,0,0,2.75.37c1.1,0,1.58-.52,2.49-1l.71-.42c2.72-1.65,4.57-3.47,9.69-3.81l1.06-.06c2.32-.12,7.11-.33,12.42-.58.22.27.35.4.35.4s5.61-.15,15.17-.48,10.25-2.55,12.35-6.7l.64-1.26V268c3.07-6,8.53-16.73,10.33-20.24,0,0-.66,29-.59,41.59.13,23.47,3.81,46.75,7.47,69.93.91,5.7,3.33,11.12,5.36,16.55,2.24,6,4.55,12,7,17.9a219.29,219.29,0,0,0,17.22,33.67,35.78,35.78,0,0,1,4,7.23c1.26,3.61,1.19,7.53,1.07,11.34a27.75,27.75,0,0,1-1.35,9.26c-2,5.34-8.95,5.85-13.27,2.7a4.42,4.42,0,0,0-.11,2.28,3.49,3.49,0,0,0,.53,3c1.83,2.24,9.07,4.69,14.37,3.2l.26-.08c4.31-1,11.63-4.18,13-6.67.88-1.59.81-3.2.4-6.59s1-6.59,1.71-8.45c1.67-4.18,2.42-7.66,1.18-8.87a2.73,2.73,0,0,0-1.56-1.23c-.4-1.5-1.33-1.92-2.52-2.76a18.65,18.65,0,0,1-3.31-2.83,3.18,3.18,0,0,0-.76-.92c-.64-1.54-1.26-3.58-2.07-6.25l.26,0S423.81,398,421.94,392c-3.08-9.83-4.27-14.07-8.95-20.68,0,0,.85-24.65,1.9-44.78l9.56-14.77a28.64,28.64,0,0,0,4.52-7.21,1.3,1.3,0,0,0-.08.17,1.74,1.74,0,0,0,.58.07c2.12,0,3.63-2,5.2-3.09a1.07,1.07,0,0,1,1-.24l.11-.07c1.69-.81,1.79,3,1.76,3.81a16.94,16.94,0,0,1-1.38,5.58c-1.18,2.94-2.67,5.9-2.53,9.06a2.37,2.37,0,0,0,.09.65c.7-.35,1-1.49,1.33-2.09a5.4,5.4,0,0,1,1.93-1.65,23.83,23.83,0,0,0,2.24-2.13c.74-.64,1.88-.54,2.74-1.19s.73-1.48,1.27-2.14,1.37-.85,1.92-1.53a7.71,7.71,0,0,0,1.65-3.64c.38-2.83,1.11-5.57,1.1-8.42s0-5.33.15-8c.27-4.23,1.13-11.06,1.47-16.74a1.67,1.67,0,0,0,.41-.46A59.21,59.21,0,0,0,449.86,264Zm-10.62,22.07c-.58,2.15-2.24,3.79-3.51,5.61-2.54,3.64-3.59,8.17-6.24,11.74l0,0h0c.16-.38.33-.77.49-1.18A26.31,26.31,0,0,0,431.34,291a7.47,7.47,0,0,0,.77-.8s-.07-5.84-.57-11.32c-.67-7.41-2.12-13.56-1.64-17.21.57-4.34,1.18-8.9,1.72-13.17h0a77.64,77.64,0,0,1,4,9.37c2.7,7.85,3.37,16.21,3.8,24.44A12.14,12.14,0,0,1,439.24,286.08Z" style="opacity: 0.3; transform-origin: 378.581px 311.033px;" class="animable"></path></g></g></g><g id="freepik--Number--inject-8" class="animable" style="transform-origin: 144.205px 179.95px;"><path d="M106.14,192.74l-10.5,6.06v25.26l-14.5,8.37,17-64L86.86,175,68.62,243.2V253l27-15.6V252l10.5-6.06V231.3l7.1-4.1V213.9l-7.1,4.1Zm38.21-51c-15.07,8.7-27.28,32-27.28,52.12s12.21,29.32,27.28,20.63,27.28-32,27.28-52.13S159.41,133.09,144.35,141.79Zm0,58.74c-9.27,5.35-16.78-.33-16.78-12.68s7.51-26.71,16.78-32.06,16.77.33,16.77,12.69S153.61,195.18,144.35,200.53Zm68.36-44.06V131.21l-10.51,6.06v25.26l-14.49,8.37,17-64-11.29,6.52-18.24,68.22v9.76l27-15.6v14.62l10.51-6.06V169.77l7.1-4.1v-13.3Z" style="fill: rgb(38, 50, 56); transform-origin: 144.205px 179.95px;" id="el98kzqwg0c" class="animable"></path></g><g id="freepik--Text--inject-8" class="animable" style="transform-origin: 145.025px 126.109px;"><g id="freepik--404--inject-8" class="animable" style="transform-origin: 145.025px 126.109px;"><path d="M104.69,151.81a.15.15,0,0,1,.18,0c.06,0,.08.1.08.2v.93a.55.55,0,0,1-.08.29.48.48,0,0,1-.18.21l-4.31,2.49a.15.15,0,0,1-.18,0,.25.25,0,0,1-.08-.2v-8.45a.67.67,0,0,1,.08-.29.48.48,0,0,1,.18-.21l4.23-2.44a.15.15,0,0,1,.19,0,.25.25,0,0,1,.07.21v.92a.66.66,0,0,1-.07.3.56.56,0,0,1-.19.21l-3.17,1.83v2.08l3-1.71a.16.16,0,0,1,.19,0,.25.25,0,0,1,.08.2v.93a.67.67,0,0,1-.08.3.44.44,0,0,1-.19.21l-3,1.7v2.17Z" style="fill: rgb(55, 71, 79); transform-origin: 102.535px 150.133px;" id="elp478x4omjki" class="animable"></path><path d="M109,141.82c.82-.47,1.44-.57,1.87-.31s.63.83.63,1.73a5.06,5.06,0,0,1-.33,1.82,4.88,4.88,0,0,1-1,1.56l1.35,2.45a.27.27,0,0,1,0,.12.53.53,0,0,1-.06.24.52.52,0,0,1-.15.17l-.84.49c-.13.07-.22.09-.29,0a.58.58,0,0,1-.13-.15l-1.28-2.31-1.31.75v3.05a.53.53,0,0,1-.08.29.58.58,0,0,1-.18.22l-.8.45a.14.14,0,0,1-.18,0,.23.23,0,0,1-.08-.21v-8.44a.53.53,0,0,1,.08-.29.51.51,0,0,1,.18-.22Zm-1.47,5,1.42-.82a2.87,2.87,0,0,0,.9-.78,1.94,1.94,0,0,0,.33-1.18c0-.49-.11-.75-.33-.79a1.43,1.43,0,0,0-.9.27l-1.42.82Z" style="fill: rgb(55, 71, 79); transform-origin: 108.832px 146.896px;" id="el0me7bszgs70c" class="animable"></path><path d="M115.53,138c.82-.47,1.44-.58,1.86-.32s.64.84.64,1.74a5,5,0,0,1-1.29,3.38l1.35,2.44a.31.31,0,0,1,0,.13.53.53,0,0,1-.06.24.44.44,0,0,1-.16.17l-.83.48c-.13.08-.23.09-.29.05a.48.48,0,0,1-.13-.16l-1.29-2.3-1.3.75v3.05a.67.67,0,0,1-.08.29.48.48,0,0,1-.18.21l-.8.46a.17.17,0,0,1-.18,0,.23.23,0,0,1-.08-.21V140a.56.56,0,0,1,.08-.3.48.48,0,0,1,.18-.21Zm-1.47,5,1.42-.82a2.84,2.84,0,0,0,.89-.78,1.91,1.91,0,0,0,.34-1.19c0-.48-.11-.75-.34-.78a1.46,1.46,0,0,0-.89.26l-1.42.82Z" style="fill: rgb(55, 71, 79); transform-origin: 115.402px 143.089px;" id="el6jhncb1y5x9" class="animable"></path><path d="M119.07,139.4a7.74,7.74,0,0,1,.21-1.5,6,6,0,0,1,.54-1.43,5.77,5.77,0,0,1,.88-1.27,5.18,5.18,0,0,1,1.25-1,3,3,0,0,1,1.25-.44,1.23,1.23,0,0,1,.88.25,1.61,1.61,0,0,1,.54.81,4.58,4.58,0,0,1,.22,1.26c0,.16,0,.34,0,.54s0,.41,0,.62,0,.42,0,.62,0,.39,0,.56a7.74,7.74,0,0,1-.21,1.5,6.48,6.48,0,0,1-.54,1.43,5.49,5.49,0,0,1-.89,1.27,4.88,4.88,0,0,1-1.25,1,2.93,2.93,0,0,1-1.25.45,1.27,1.27,0,0,1-.88-.24,1.61,1.61,0,0,1-.54-.81,4.67,4.67,0,0,1-.21-1.26c0-.16,0-.34,0-.54s0-.41,0-.62,0-.42,0-.62S119.07,139.57,119.07,139.4Zm4.44-2.5a1.43,1.43,0,0,0-.45-1.19q-.42-.28-1.11.12a2.91,2.91,0,0,0-1.1,1.15,3.72,3.72,0,0,0-.45,1.72c0,.34,0,.71,0,1.12s0,.77,0,1.09a1.4,1.4,0,0,0,.45,1.19A1,1,0,0,0,122,142a2.93,2.93,0,0,0,1.11-1.15,3.81,3.81,0,0,0,.45-1.71c0-.34,0-.71,0-1.12S123.53,137.22,123.51,136.9Z" style="fill: rgb(55, 71, 79); transform-origin: 121.955px 138.915px;" id="elsvv7dtc5w4" class="animable"></path><path d="M128.92,130.3c.82-.47,1.44-.58,1.87-.32s.64.84.64,1.74a5.1,5.1,0,0,1-.33,1.82,4.76,4.76,0,0,1-1,1.55l1.35,2.45a.28.28,0,0,1,0,.13.53.53,0,0,1-.06.24.36.36,0,0,1-.15.17l-.84.48c-.13.08-.22.09-.29,0a.37.37,0,0,1-.13-.15l-1.28-2.3-1.31.75v3a.65.65,0,0,1-.07.29.56.56,0,0,1-.19.21l-.8.46a.15.15,0,0,1-.18,0,.23.23,0,0,1-.08-.2v-8.45a.67.67,0,0,1,.08-.29.48.48,0,0,1,.18-.21Zm-1.47,5,1.42-.83a2.85,2.85,0,0,0,.9-.77,2,2,0,0,0,.33-1.19c0-.49-.11-.75-.33-.79a1.57,1.57,0,0,0-.9.27l-1.42.82Z" style="fill: rgb(55, 71, 79); transform-origin: 128.763px 135.346px;" id="el46z803ki7qo" class="animable"></path><path d="M140.81,132.59c-.12.07-.2.08-.26,0a.81.81,0,0,1-.13-.11l-2.74-3.85v5.39a.67.67,0,0,1-.08.29.49.49,0,0,1-.19.21l-.79.46a.16.16,0,0,1-.19,0,.25.25,0,0,1-.08-.2v-8.45a.67.67,0,0,1,.08-.29.49.49,0,0,1,.19-.21l.69-.4c.11-.06.19-.07.25,0l.13.11,2.74,3.85V124a.71.71,0,0,1,.08-.3.49.49,0,0,1,.19-.21l.79-.46a.16.16,0,0,1,.19,0,.25.25,0,0,1,.08.2v8.45a.63.63,0,0,1-.08.29.6.6,0,0,1-.19.22Z" style="fill: rgb(55, 71, 79); transform-origin: 139.055px 129.005px;" id="elcg2cxlyjuxd" class="animable"></path><path d="M132.82,136.41a1.23,1.23,0,0,1,.11-.38.66.66,0,0,1,.27-.3l.76-.44a.12.12,0,0,1,.14,0,.18.18,0,0,1,.06.15s0,.06,0,.08l-.58,2.29c0,.09-.07.19-.12.31a.64.64,0,0,1-.26.28l-.4.23a.1.1,0,0,1-.13,0s-.06-.07-.06-.14v0Z" style="fill: rgb(55, 71, 79); transform-origin: 133.385px 136.961px;" id="elgzdo4ai5n1s" class="animable"></path><path d="M143.05,125.56a7.74,7.74,0,0,1,.21-1.5,6.09,6.09,0,0,1,.54-1.44,5.61,5.61,0,0,1,.88-1.26,5,5,0,0,1,1.25-1,2.85,2.85,0,0,1,1.25-.44,1.24,1.24,0,0,1,.88.24,1.69,1.69,0,0,1,.54.82,4.45,4.45,0,0,1,.22,1.26c0,.16,0,.34,0,.54V124c0,.2,0,.39,0,.56a7.74,7.74,0,0,1-.21,1.5,6.48,6.48,0,0,1-.54,1.43,5.82,5.82,0,0,1-.89,1.27,5.11,5.11,0,0,1-1.25,1,2.93,2.93,0,0,1-1.25.45,1.26,1.26,0,0,1-.88-.24,1.6,1.6,0,0,1-.54-.82,4.59,4.59,0,0,1-.21-1.25c0-.17,0-.34,0-.54s0-.41,0-.62,0-.42,0-.63S143,125.73,143.05,125.56Zm4.44-2.5a1.47,1.47,0,0,0-.45-1.2,1.05,1.05,0,0,0-1.11.12,3,3,0,0,0-1.1,1.16,3.85,3.85,0,0,0-.46,1.72c0,.34,0,.71,0,1.11s0,.77,0,1.1a1.41,1.41,0,0,0,.46,1.18,1,1,0,0,0,1.1-.12A3,3,0,0,0,147,127a3.81,3.81,0,0,0,.45-1.71c0-.34,0-.71,0-1.12S147.5,123.38,147.49,123.06Z" style="fill: rgb(55, 71, 79); transform-origin: 145.924px 125.065px;" id="elx91ybsqsmig" class="animable"></path><path d="M154.54,115.51a.16.16,0,0,1,.19,0,.23.23,0,0,1,.08.2v.93a.67.67,0,0,1-.08.29.49.49,0,0,1-.19.21l-1.76,1v7.17a.67.67,0,0,1-.08.29.49.49,0,0,1-.19.21l-.79.46a.16.16,0,0,1-.19,0,.22.22,0,0,1-.08-.2v-7.16l-1.76,1a.16.16,0,0,1-.19,0,.25.25,0,0,1-.08-.2v-.93a.67.67,0,0,1,.08-.3.49.49,0,0,1,.19-.21Z" style="fill: rgb(55, 71, 79); transform-origin: 152.115px 120.89px;" id="el2vqkjclxyxc" class="animable"></path><path d="M162.23,111.07a.15.15,0,0,1,.18,0,.22.22,0,0,1,.08.2v.93a.53.53,0,0,1-.08.29.58.58,0,0,1-.18.22l-3.13,1.8v2.54l2.93-1.69a.15.15,0,0,1,.19,0,.26.26,0,0,1,.08.21v.92a.67.67,0,0,1-.08.3.49.49,0,0,1-.19.21l-2.93,1.69v3a.67.67,0,0,1-.08.29.48.48,0,0,1-.18.21l-.8.46a.15.15,0,0,1-.18,0,.21.21,0,0,1-.08-.2V114a.56.56,0,0,1,.08-.3.48.48,0,0,1,.18-.21Z" style="fill: rgb(55, 71, 79); transform-origin: 160.135px 116.86px;" id="elxp3b89d4e3" class="animable"></path><path d="M163.32,113.86a7.74,7.74,0,0,1,.21-1.5,6.54,6.54,0,0,1,.53-1.44,6.71,6.71,0,0,1,.88-1.27,5.2,5.2,0,0,1,1.26-1,3,3,0,0,1,1.24-.45,1.31,1.31,0,0,1,.89.25,1.84,1.84,0,0,1,.54.82,4.47,4.47,0,0,1,.21,1.26c0,.16,0,.34,0,.54v1.24c0,.2,0,.39,0,.56a7.74,7.74,0,0,1-.21,1.5,6.46,6.46,0,0,1-.53,1.43,5.82,5.82,0,0,1-.89,1.27,5.3,5.3,0,0,1-1.25,1,3,3,0,0,1-1.26.45,1.29,1.29,0,0,1-.88-.24,1.65,1.65,0,0,1-.53-.82,4.59,4.59,0,0,1-.21-1.25c0-.17,0-.35,0-.55v-1.24C163.3,114.21,163.31,114,163.32,113.86Zm4.44-2.5a1.45,1.45,0,0,0-.46-1.2,1,1,0,0,0-1.1.12,2.87,2.87,0,0,0-1.1,1.16,3.82,3.82,0,0,0-.46,1.72c0,.34,0,.71,0,1.11s0,.77,0,1.1a1.41,1.41,0,0,0,.46,1.18,1,1,0,0,0,1.1-.12,3,3,0,0,0,1.1-1.15,3.81,3.81,0,0,0,.46-1.71c0-.34,0-.71,0-1.12S167.77,111.68,167.76,111.36Z" style="fill: rgb(55, 71, 79); transform-origin: 166.194px 113.36px;" id="elchpqhl4o7q" class="animable"></path><path d="M175.68,103.31a.15.15,0,0,1,.19,0,.25.25,0,0,1,.07.21v5.36a6.66,6.66,0,0,1-.17,1.56,6.28,6.28,0,0,1-.53,1.43,5.94,5.94,0,0,1-.88,1.24,5.57,5.57,0,0,1-1.23,1,3.1,3.1,0,0,1-1.23.45,1.23,1.23,0,0,1-.88-.21,1.61,1.61,0,0,1-.52-.83,4.46,4.46,0,0,1-.17-1.36v-5.36a.62.62,0,0,1,.07-.29.6.6,0,0,1,.19-.22l.8-.46a.15.15,0,0,1,.18,0,.26.26,0,0,1,.08.21v5.29a2.74,2.74,0,0,0,.11.85.85.85,0,0,0,.3.45.67.67,0,0,0,.47.08,1.8,1.8,0,0,0,.6-.23,3,3,0,0,0,.6-.46,2.69,2.69,0,0,0,.48-.63,3.6,3.6,0,0,0,.31-.8,4.26,4.26,0,0,0,.11-1v-5.3a.67.67,0,0,1,.08-.29.44.44,0,0,1,.19-.21Z" style="fill: rgb(55, 71, 79); transform-origin: 173.135px 108.924px;" id="el5aggwtqwicv" class="animable"></path><path d="M181.88,108.88a.26.26,0,0,1-.26,0l-.13-.11L178.75,105v5.38a.67.67,0,0,1-.08.3.44.44,0,0,1-.19.21l-.79.46a.17.17,0,0,1-.19,0,.25.25,0,0,1-.08-.2v-8.45a.67.67,0,0,1,.08-.29.56.56,0,0,1,.19-.21l.69-.4c.11-.07.19-.07.25,0a.81.81,0,0,1,.13.11l2.74,3.85V100.3a.67.67,0,0,1,.08-.3.49.49,0,0,1,.19-.21l.79-.46a.16.16,0,0,1,.19,0,.25.25,0,0,1,.08.2V108a.67.67,0,0,1-.08.29.49.49,0,0,1-.19.21Z" style="fill: rgb(55, 71, 79); transform-origin: 180.125px 105.339px;" id="elboeqk6d90r" class="animable"></path><path d="M187,96.74a3.6,3.6,0,0,1,1.26-.47,1.28,1.28,0,0,1,.89.21,1.61,1.61,0,0,1,.55.82,4.69,4.69,0,0,1,.23,1.36c0,.63,0,1.28,0,1.94a7.81,7.81,0,0,1-.23,1.62,5.85,5.85,0,0,1-.54,1.45,5.63,5.63,0,0,1-.88,1.23,5.38,5.38,0,0,1-1.23,1l-2.47,1.42a.14.14,0,0,1-.18,0,.23.23,0,0,1-.08-.21V98.65a.53.53,0,0,1,.08-.29.51.51,0,0,1,.18-.22Zm1.61,2.68a2.37,2.37,0,0,0-.12-.7.94.94,0,0,0-.3-.45.68.68,0,0,0-.51-.13,1.94,1.94,0,0,0-.73.27l-1.31.76v5.88l1.36-.79a2.94,2.94,0,0,0,.7-.55,2.85,2.85,0,0,0,.49-.7,3.31,3.31,0,0,0,.3-.8,4.05,4.05,0,0,0,.12-.85C188.68,100.7,188.68,100.06,188.65,99.42Z" style="fill: rgb(55, 71, 79); transform-origin: 187.124px 101.806px;" id="elo2d4k9n3xz" class="animable"></path></g></g><defs>     <filter id="active" height="200%">         <feMorphology in="SourceAlpha" result="DILATED" operator="dilate" radius="2"></feMorphology>                <feFlood flood-color="#32DFEC" flood-opacity="1" result="PINK"></feFlood>        <feComposite in="PINK" in2="DILATED" operator="in" result="OUTLINE"></feComposite>        <feMerge>            <feMergeNode in="OUTLINE"></feMergeNode>            <feMergeNode in="SourceGraphic"></feMergeNode>        </feMerge>    </filter>    <filter id="hover" height="200%">        <feMorphology in="SourceAlpha" result="DILATED" operator="dilate" radius="2"></feMorphology>                <feFlood flood-color="#ff0000" flood-opacity="0.5" result="PINK"></feFlood>        <feComposite in="PINK" in2="DILATED" operator="in" result="OUTLINE"></feComposite>        <feMerge>            <feMergeNode in="OUTLINE"></feMergeNode>            <feMergeNode in="SourceGraphic"></feMergeNode>        </feMerge>            <feColorMatrix type="matrix" values="0   0   0   0   0                0   1   0   0   0                0   0   0   0   0                0   0   0   1   0 "></feColorMatrix>    </filter></defs></svg>